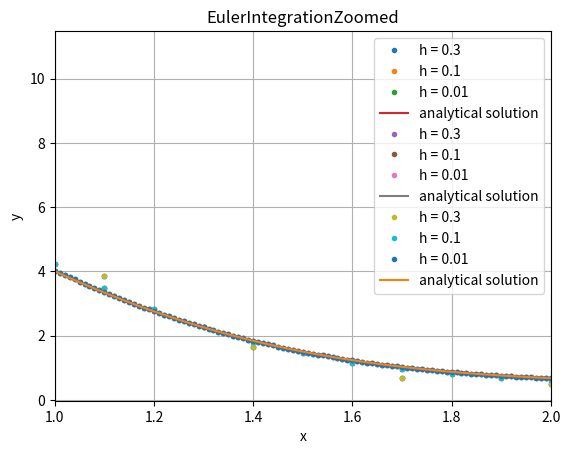

Recreate this plot in Python.
import numpy as np
import matplotlib.pyplot as plt
import scipy as spy

def EulerIntegrate(f, xstart, xstop, y0, h):
    ylist = [y0]
    xmesh = np.arange(xstart,xstop,h)
    
    
    for i in range(len(xmesh)-1):
        ynext = ylist[i]+f(xmesh[i],ylist[i])*h
        ylist.append(ynext)
    
    return (xmesh,ylist)
    
def f1(x,y):
    return x-2*x*y


def plot():
    h = np.array([.3,.1,.01])
    
    for i in range(3):
        x,y = EulerIntegrate(f1,-1,4,4,h[i])
        
        plt.plot(x,y,'.', label = "h = "+str(h[i]))
    
    xrange = np.arange(-1,4,.01)
    plt.plot(xrange, (3.5*np.e)*np.e**(-1*xrange**2)+.5,label = "analytical solution")
    plt.legend()
    plt.title("EulerIntegration")
    plt.xlabel("x")
    plt.ylabel("y")
    plt.grid(True)
    plt.show()
    
    
    
    for i in range(3):
        x,y = EulerIntegrate(f1,-1,4,4,h[i])
        
        plt.plot(x,y,'.', label = "h = "+str(h[i]))
    
    xrange = np.arange(-1,4,.01)
    plt.plot(xrange, (3.5*np.e)*np.e**(-1*xrange**2)+.5,label = "analytical solution")
    plt.legend()
    plt.title("EulerIntegrationZoomed")
    plt.xlabel("x")
    plt.ylabel("y")
    plt.xlim(-.5,.5)
    plt.grid(True)
    plt.show()
    
    
    for i in range(3):
        x,y = EulerIntegrate(f1,-1,4,4,h[i])
        
        plt.plot(x,y,'.', label = "h = "+str(h[i]))
    
    xrange = np.arange(-1,4,.01)
    plt.plot(xrange, (3.5*np.e)*np.e**(-1*xrange**2)+.5,label = "analytical solution")
    plt.legend()
    plt.title("EulerIntegrationZoomed")
    plt.xlabel("x")
    plt.ylabel("y")
    plt.xlim(1,2)
    plt.grid(True)
    plt.show()
    
    
plot()



